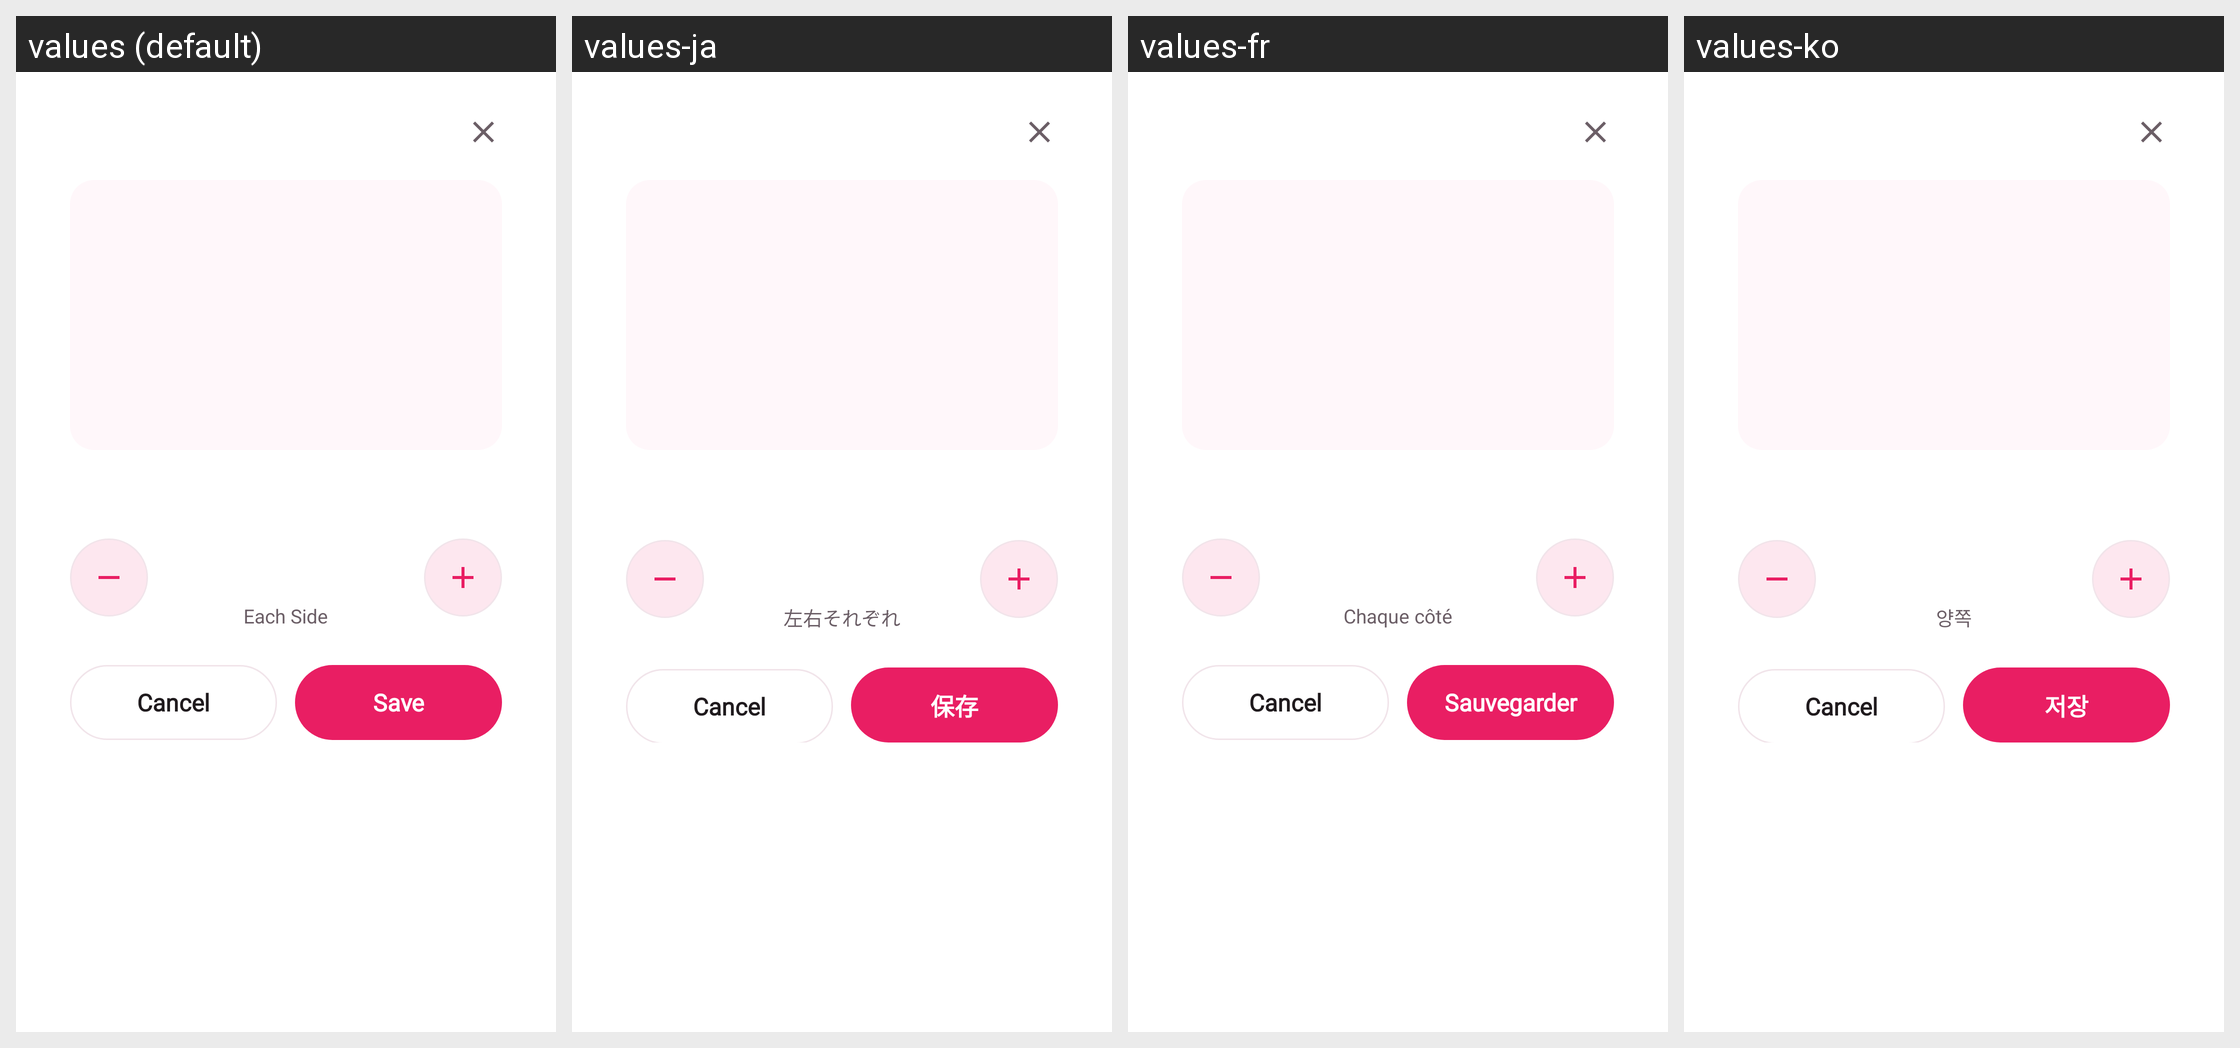

Locale-by-locale string values for the Android screen shown in this grid:
Android screen res/layout/dialog_replace_exercise.xml rendered under 4 locales, left to right: values (default), values-ja, values-fr, values-ko. Device: Nexus 5 (rendered at 1080×1920; each locale shown at half size, 540×960, under a caption strip naming it); theme AppTheme.
Other locales in the repository, not shown: values-ar, values-ca, values-cs, values-da, values-de, values-es, values-fa, values-fi, values-hi, values-hr, values-in, values-it, values-lv, values-nl, values-no, values-pl, values-pt, values-ru, values-sv, values-th, values-tr, values-vi, values-zh-rCN, values-zh-rTW.
Strings drawn on this screen, with the default value and each locale's value (text and hints the layout hard-codes, and strings that could not be matched under every locale, appear in the picture but are not listed):

wp_each_side
  values: Each Side
  values-ja: 左右それぞれ
  values-fr: Chaque côté
  values-ko: 양쪽

save
  values: Save
  values-ja: 保存
  values-fr: Sauvegarder
  values-ko: 저장
